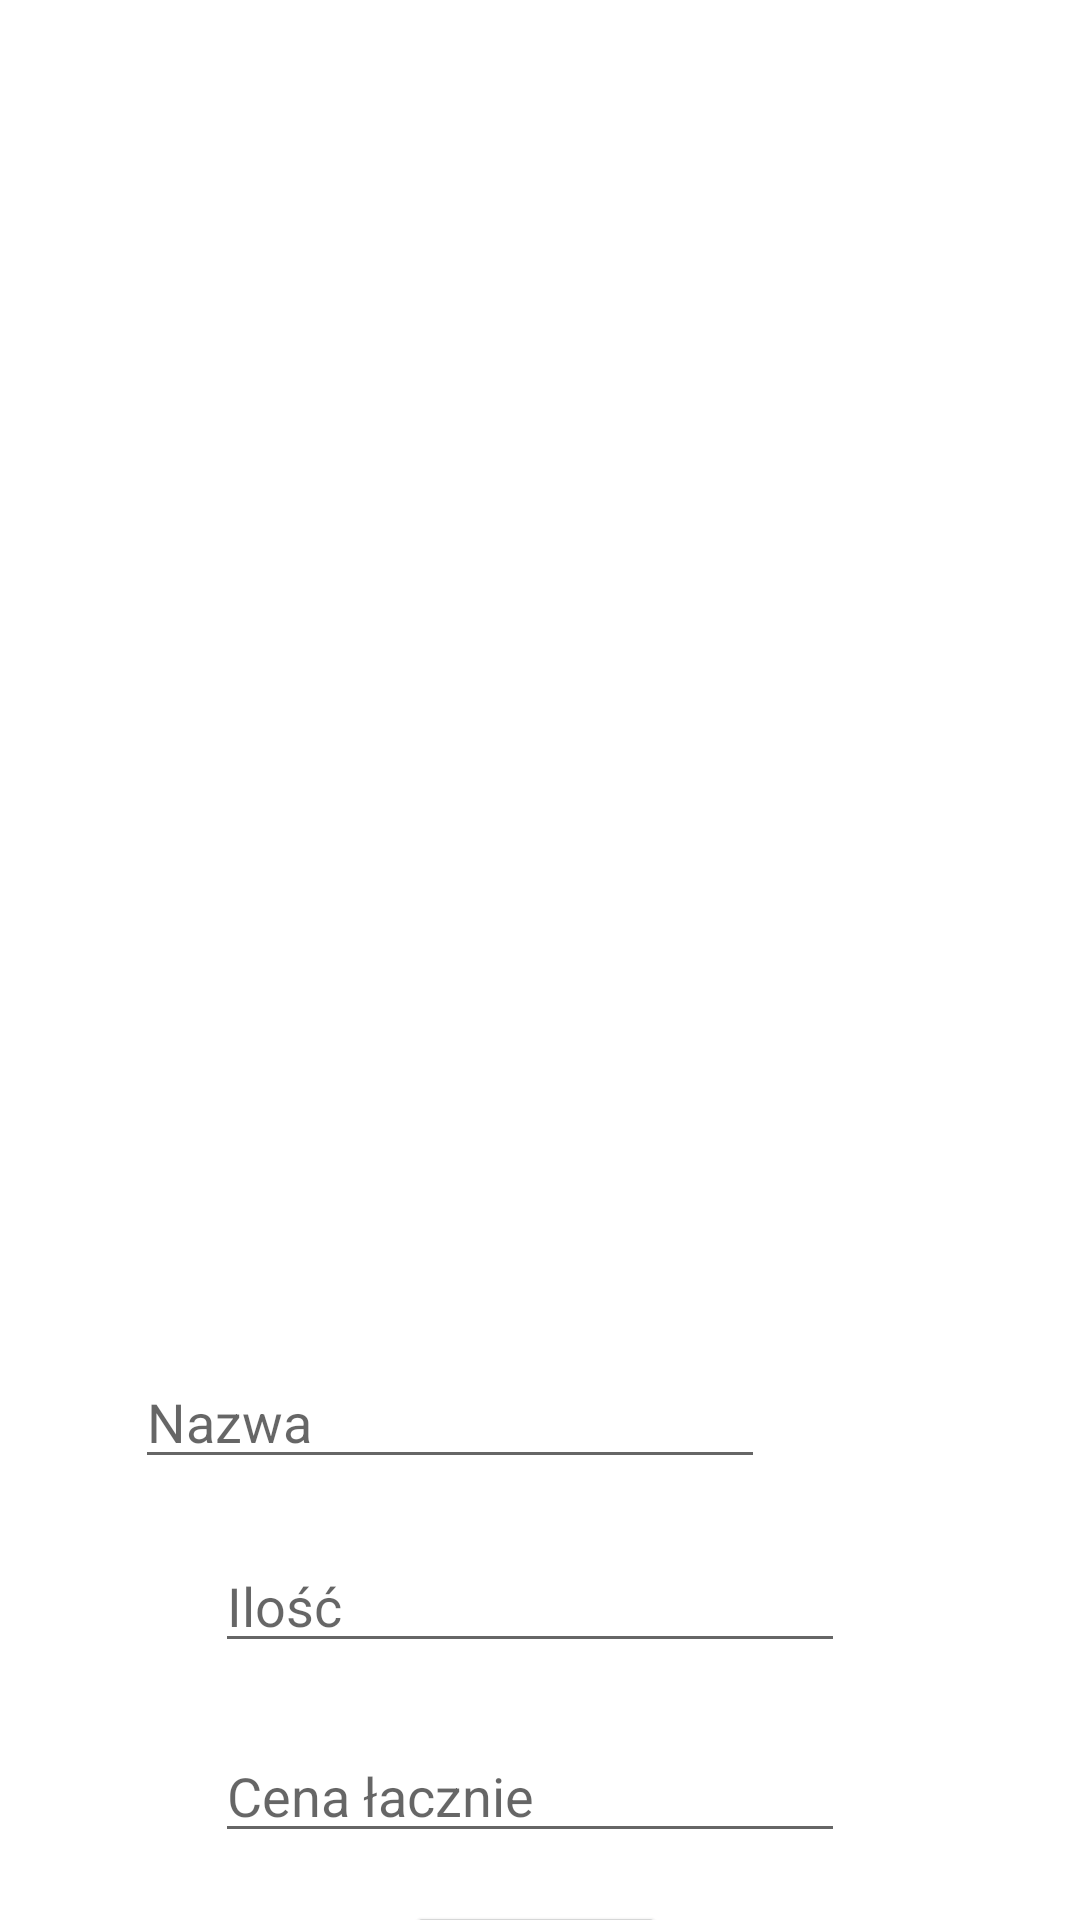

Android layout source for this screen:
<!-- AndroidManifest.xml: application theme Theme.SMB_MINI_PROJ_1 -->
<!-- res/layout/activity_product_list.xml -->
<?xml version="1.0" encoding="utf-8"?>
<androidx.constraintlayout.widget.ConstraintLayout xmlns:android="http://schemas.android.com/apk/res/android"
    xmlns:app="http://schemas.android.com/apk/res-auto"
    xmlns:tools="http://schemas.android.com/tools"
    android:layout_width="match_parent"
    android:layout_height="match_parent"
    tools:context=".ProductListActivity">

    <androidx.recyclerview.widget.RecyclerView
        android:id="@+id/rv1"
        android:layout_width="409dp"
        android:layout_height="409dp"
        android:layout_marginStart="1dp"
        android:layout_marginTop="1dp"
        android:layout_marginEnd="1dp"
        app:layout_constraintEnd_toEndOf="parent"
        app:layout_constraintStart_toStartOf="parent"
        app:layout_constraintTop_toTopOf="parent" />

    <EditText
        android:id="@+id/etName"
        android:layout_width="wrap_content"
        android:layout_height="wrap_content"
        android:layout_marginStart="97dp"
        android:layout_marginTop="88dp"
        android:layout_marginEnd="105dp"
        android:layout_marginBottom="10dp"
        android:ems="10"
        android:hint="Nazwa"
        android:inputType="textPersonName"
        app:layout_constraintBottom_toTopOf="@+id/etAmount"
        app:layout_constraintEnd_toEndOf="parent"
        app:layout_constraintHorizontal_bias="1.0"
        app:layout_constraintStart_toStartOf="parent"
        app:layout_constraintTop_toBottomOf="@+id/rv1" />

    <EditText
        android:id="@+id/etAmount"
        android:layout_width="wrap_content"
        android:layout_height="wrap_content"
        android:layout_marginStart="97dp"
        android:layout_marginTop="10dp"
        android:layout_marginEnd="104dp"
        android:layout_marginBottom="11dp"
        android:ems="10"
        android:hint="Ilość"
        android:inputType="number"
        app:layout_constraintBottom_toTopOf="@+id/etPrice"
        app:layout_constraintEnd_toEndOf="parent"
        app:layout_constraintStart_toStartOf="parent"
        app:layout_constraintTop_toBottomOf="@+id/etName" />

    <EditText
        android:id="@+id/etPrice"
        android:layout_width="wrap_content"
        android:layout_height="wrap_content"
        android:layout_marginStart="97dp"
        android:layout_marginTop="11dp"
        android:layout_marginEnd="104dp"
        android:layout_marginBottom="13dp"
        android:ems="10"
        android:hint="Cena łacznie"
        android:inputType="number"
        app:layout_constraintBottom_toTopOf="@+id/btAdd"
        app:layout_constraintEnd_toEndOf="parent"
        app:layout_constraintStart_toStartOf="parent"
        app:layout_constraintTop_toBottomOf="@+id/etAmount" />

    <Button
        android:id="@+id/btAdd"
        android:layout_width="wrap_content"
        android:layout_height="wrap_content"
        android:layout_marginStart="160dp"
        android:layout_marginTop="3dp"
        android:layout_marginEnd="163dp"
        android:layout_marginBottom="5dp"
        android:text="Dodaj"
        app:layout_constraintBottom_toBottomOf="parent"
        app:layout_constraintEnd_toEndOf="parent"
        app:layout_constraintStart_toStartOf="parent"
        app:layout_constraintTop_toBottomOf="@+id/etPrice" />

</androidx.constraintlayout.widget.ConstraintLayout>
<!-- resources referenced by this layout -->
<resources>
  <style name="Theme.SMB_MINI_PROJ_1" parent="Theme.MaterialComponents.DayNight.DarkActionBar">
          
          <item name="colorPrimary">@color/purple_500</item>
          <item name="colorPrimaryVariant">@color/purple_700</item>
          <item name="colorOnPrimary">@color/white</item>
          
          <item name="colorSecondary">@color/teal_200</item>
          <item name="colorSecondaryVariant">@color/teal_700</item>
          <item name="colorOnSecondary">@color/black</item>
          
          <item name="android:statusBarColor" tools:targetApi="l">?attr/colorPrimaryVariant</item>
          
      </style>
  <!-- not gathered from this repository: default colours our renderer supplied (Android Studio template values) -->
  <color name="purple_500">#FF6200EE</color>
  <color name="purple_700">#FF3700B3</color>
  <color name="teal_200">#FF03DAC5</color>
  <color name="teal_700">#FF018786</color>
  <color name="black">#FF000000</color>
  <color name="white">#FFFFFFFF</color>
</resources>
